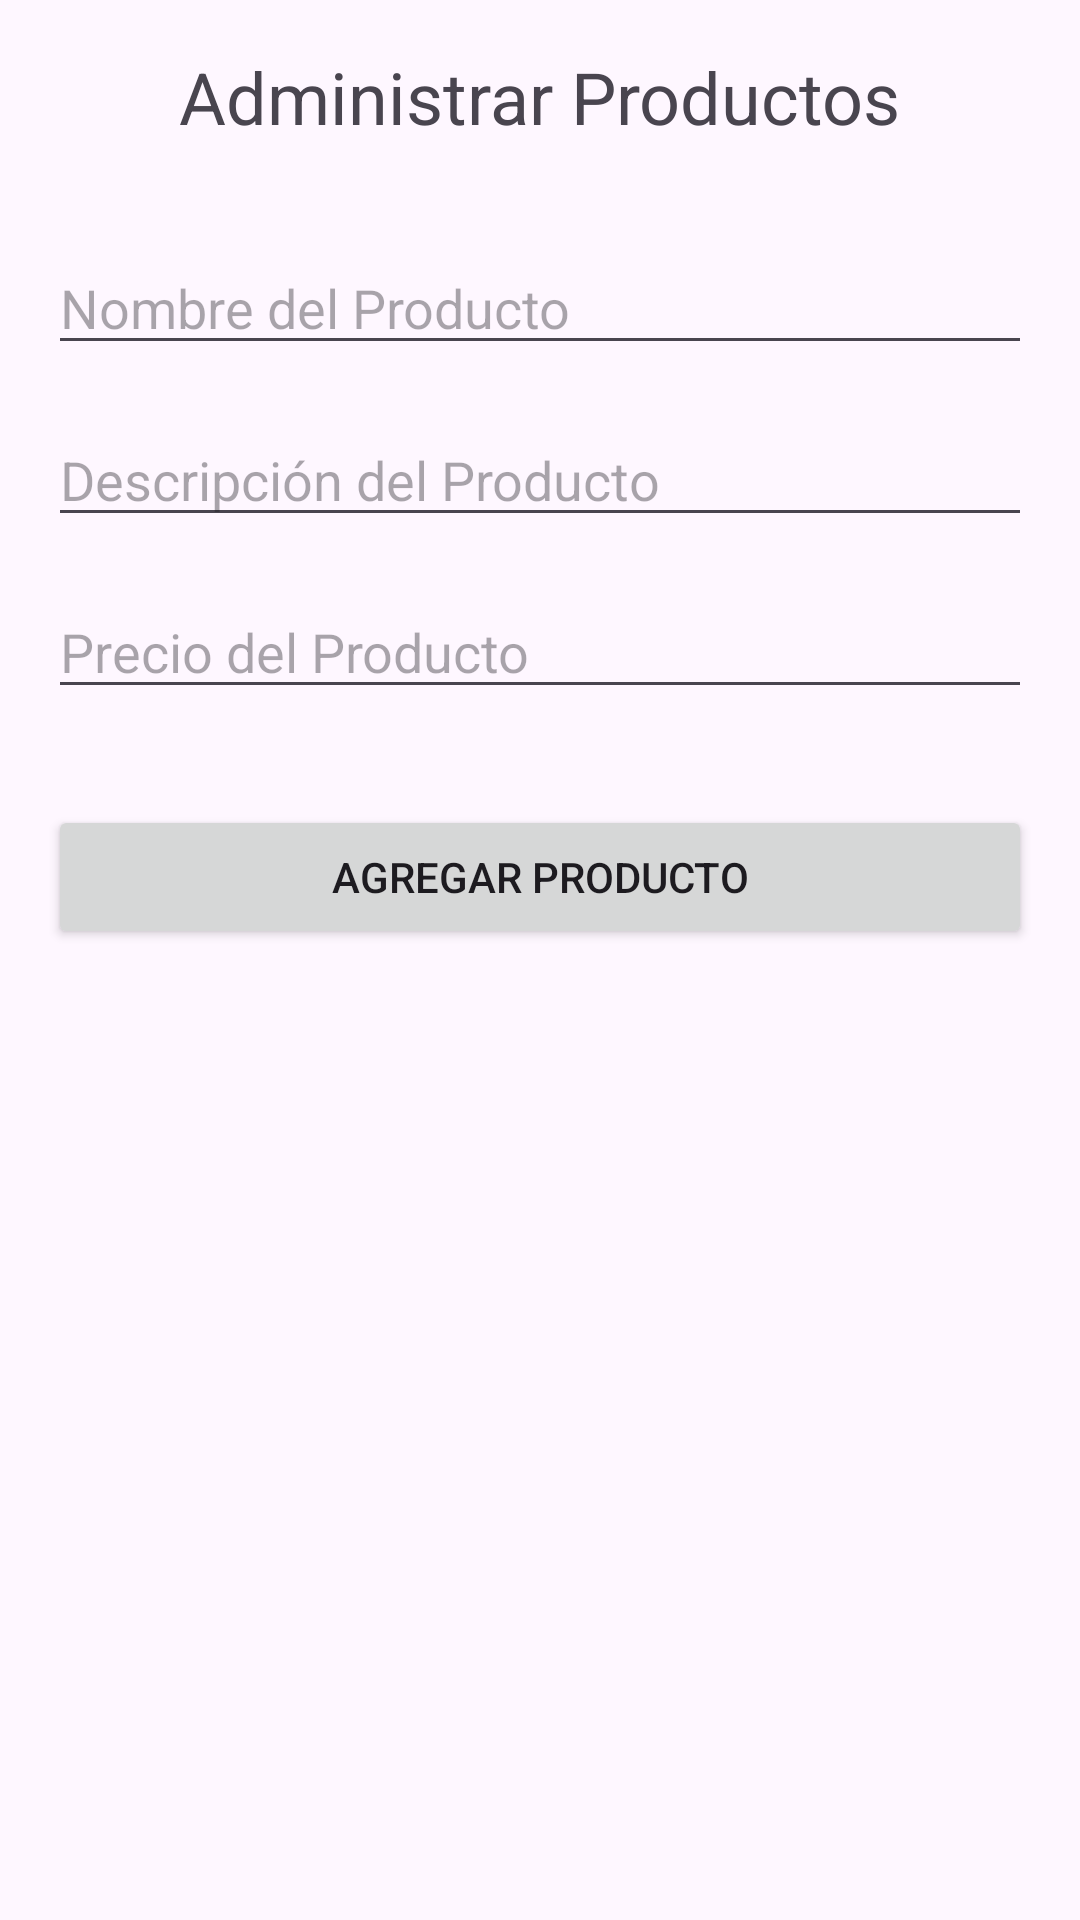

The Android layout XML behind this screen, and the referenced resources:
<!-- AndroidManifest.xml: application theme Theme.CreaTuMenu -->
<!-- res/layout/activity_admin.xml -->
<?xml version="1.0" encoding="utf-8"?>
<RelativeLayout
    xmlns:android="http://schemas.android.com/apk/res/android"
    android:layout_width="match_parent"
    android:layout_height="match_parent"
    android:padding="16dp">

    <TextView
        android:id="@+id/tituloTextView"
        android:layout_width="wrap_content"
        android:layout_height="wrap_content"
        android:text="Administrar Productos"
        android:textSize="24sp"
        android:layout_centerHorizontal="true"
        android:layout_marginBottom="16dp" />

    <EditText
        android:id="@+id/nombreProductoEditText"
        android:layout_width="match_parent"
        android:layout_height="wrap_content"
        android:hint="Nombre del Producto"
        android:layout_below="@id/tituloTextView"
        android:layout_marginTop="16dp"
        android:layout_marginBottom="8dp" />

    <EditText
        android:id="@+id/descripcionProductoEditText"
        android:layout_width="match_parent"
        android:layout_height="wrap_content"
        android:hint="Descripción del Producto"
        android:layout_below="@id/nombreProductoEditText"
        android:layout_marginTop="8dp"
        android:layout_marginBottom="8dp" />

    <EditText
        android:id="@+id/precioProductoEditText"
        android:layout_width="match_parent"
        android:layout_height="wrap_content"
        android:inputType="numberDecimal"
        android:hint="Precio del Producto"
        android:layout_below="@id/descripcionProductoEditText"
        android:layout_marginTop="8dp"
        android:layout_marginBottom="16dp" />

    <Button
        android:id="@+id/agregarProductoButton"
        android:layout_width="match_parent"
        android:layout_height="wrap_content"
        android:layout_below="@id/precioProductoEditText"
        android:layout_marginTop="16dp"
        android:text="Agregar Producto" />

</RelativeLayout>
<!-- resources referenced by this layout -->
<resources>
  <style name="Theme.CreaTuMenu" parent="Base.Theme.CreaTuMenu" />
  <style name="Base.Theme.CreaTuMenu" parent="Theme.Material3.DayNight.NoActionBar">
          
          
      </style>
</resources>
